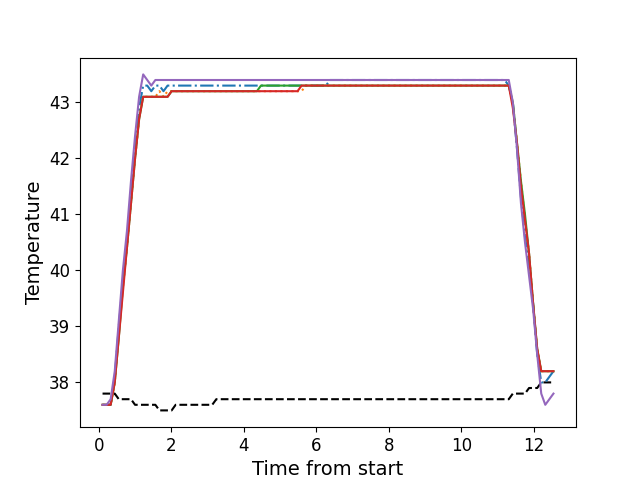

The data file committed next to this chart (first rows):
, times, neutral, z1, z2, z3, z4, z5
0, 0.1046, 37.8, 37.6, 37.6, 37.6, 37.6, 37.6
1, 0.2173, 37.8, 37.6, 37.6, 37.6, 37.6, 37.6
2, 0.3284, 37.8, 37.6, 37.6, 37.6, 37.6, 37.7
3, 0.4414, 37.8, 38.1, 38.0, 38.0, 38.0, 38.2
4, 0.553, 37.7, 39.0, 38.9, 38.8, 38.8, 39.1
5, 0.6656, 37.7, 39.8, 39.7, 39.7, 39.6, 40.0
6, 0.7773, 37.7, 40.5, 40.4, 40.4, 40.4, 40.7
7, 0.8899, 37.7, 41.4, 41.2, 41.2, 41.2, 41.6
8, 1.002, 37.6, 42.2, 42.0, 42.0, 42.0, 42.4
9, 1.113, 37.6, 42.9, 42.7, 42.7, 42.7, 43.1
10, 1.226, 37.6, 43.3, 43.1, 43.1, 43.1, 43.5
11, 1.337, 37.6, 43.3, 43.1, 43.1, 43.1, 43.4
12, 1.45, 37.6, 43.2, 43.1, 43.1, 43.1, 43.3
13, 1.562, 37.6, 43.3, 43.1, 43.1, 43.1, 43.4
14, 1.674, 37.5, 43.3, 43.2, 43.1, 43.1, 43.4
15, 1.786, 37.5, 43.2, 43.1, 43.1, 43.1, 43.4
16, 1.899, 37.5, 43.3, 43.2, 43.1, 43.1, 43.4
17, 2.01, 37.5, 43.3, 43.2, 43.2, 43.2, 43.4
18, 2.122, 37.6, 43.3, 43.2, 43.2, 43.2, 43.4
19, 2.234, 37.6, 43.3, 43.2, 43.2, 43.2, 43.4
20, 2.347, 37.6, 43.3, 43.2, 43.2, 43.2, 43.4
21, 2.458, 37.6, 43.3, 43.2, 43.2, 43.2, 43.4
22, 2.57, 37.6, 43.3, 43.2, 43.2, 43.2, 43.4
23, 2.683, 37.6, 43.3, 43.2, 43.2, 43.2, 43.4
24, 2.794, 37.6, 43.3, 43.2, 43.2, 43.2, 43.4
25, 2.907, 37.6, 43.3, 43.2, 43.2, 43.2, 43.4
26, 3.019, 37.6, 43.3, 43.2, 43.2, 43.2, 43.4
27, 3.131, 37.6, 43.3, 43.2, 43.2, 43.2, 43.4
28, 3.243, 37.7, 43.3, 43.2, 43.2, 43.2, 43.4
29, 3.355, 37.7, 43.3, 43.2, 43.2, 43.2, 43.4
30, 3.468, 37.7, 43.3, 43.2, 43.2, 43.2, 43.4
31, 3.579, 37.7, 43.3, 43.2, 43.2, 43.2, 43.4
32, 3.691, 37.7, 43.3, 43.2, 43.2, 43.2, 43.4
33, 3.804, 37.7, 43.3, 43.2, 43.2, 43.2, 43.4
34, 3.915, 37.7, 43.3, 43.2, 43.2, 43.2, 43.4
35, 4.028, 37.7, 43.3, 43.2, 43.2, 43.2, 43.4
36, 4.139, 37.7, 43.3, 43.2, 43.2, 43.2, 43.4
37, 4.252, 37.7, 43.3, 43.2, 43.2, 43.2, 43.4
38, 4.364, 37.7, 43.3, 43.2, 43.2, 43.2, 43.4
39, 4.475, 37.7, 43.3, 43.2, 43.3, 43.2, 43.4
40, 4.587, 37.7, 43.3, 43.2, 43.3, 43.2, 43.4
41, 4.7, 37.7, 43.3, 43.2, 43.3, 43.2, 43.4
42, 4.811, 37.7, 43.3, 43.2, 43.3, 43.2, 43.4
43, 4.924, 37.7, 43.3, 43.2, 43.3, 43.2, 43.4
44, 5.035, 37.7, 43.3, 43.2, 43.3, 43.2, 43.4
45, 5.148, 37.7, 43.3, 43.2, 43.3, 43.2, 43.4
46, 5.26, 37.7, 43.3, 43.2, 43.3, 43.2, 43.4
47, 5.372, 37.7, 43.3, 43.2, 43.3, 43.2, 43.4
48, 5.484, 37.7, 43.3, 43.2, 43.3, 43.2, 43.4
49, 5.596, 37.7, 43.3, 43.2, 43.3, 43.3, 43.4
50, 5.709, 37.7, 43.3, 43.3, 43.3, 43.3, 43.4
51, 5.82, 37.7, 43.3, 43.3, 43.3, 43.3, 43.4
52, 5.933, 37.7, 43.3, 43.3, 43.3, 43.3, 43.4
53, 6.045, 37.7, 43.3, 43.3, 43.3, 43.3, 43.4
54, 6.156, 37.7, 43.3, 43.3, 43.3, 43.3, 43.4
55, 6.269, 37.7, 43.3, 43.3, 43.3, 43.3, 43.4
56, 6.38, 37.7, 43.4, 43.3, 43.3, 43.3, 43.4
57, 6.493, 37.7, 43.4, 43.3, 43.3, 43.3, 43.4
58, 6.604, 37.7, 43.4, 43.3, 43.3, 43.3, 43.4
59, 6.717, 37.7, 43.4, 43.3, 43.3, 43.3, 43.4
... 52 more rows
